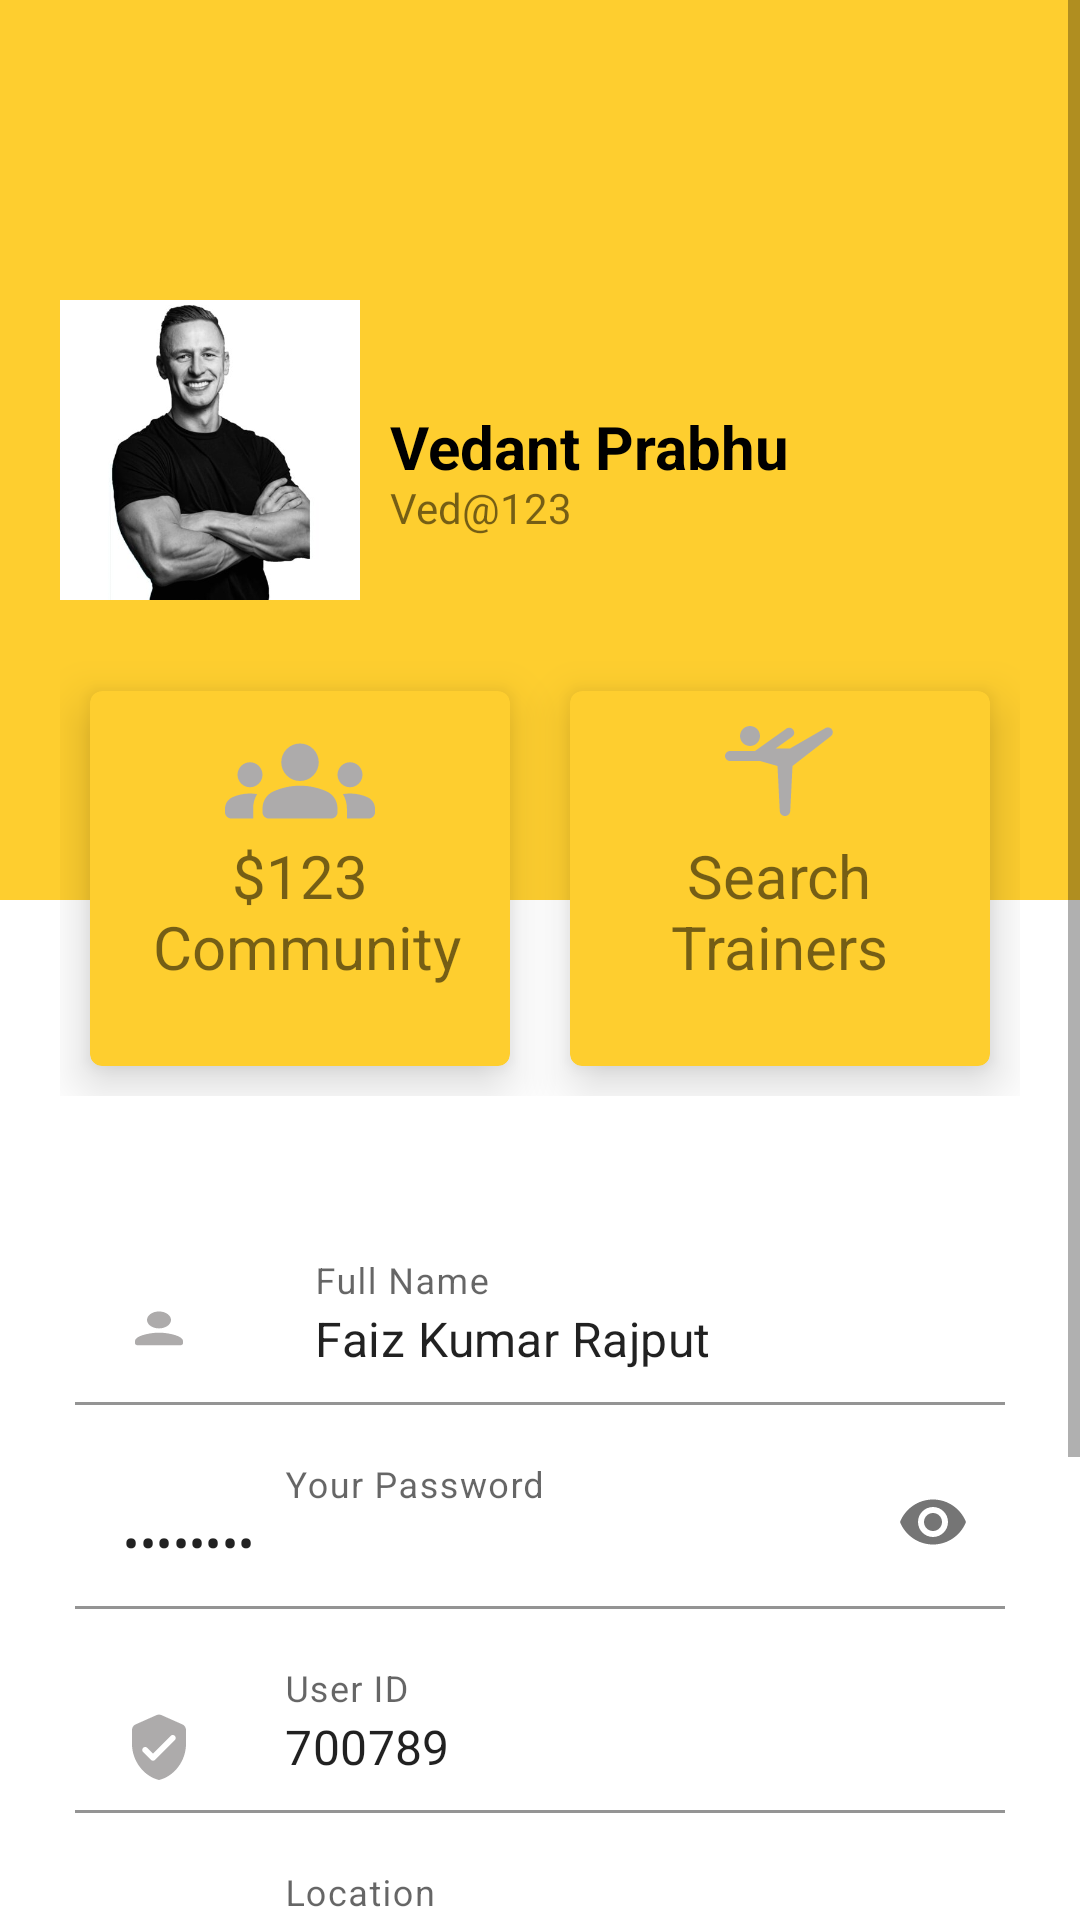

Here is an Android app screen rendered from its layout file. Give the layout XML and the strings, colors and styles it references.
<!-- AndroidManifest.xml: application theme Theme.TrufitNetwork -->
<!-- res/layout/fragment_profile.xml -->
<?xml version="1.0" encoding="utf-8"?>
<ScrollView xmlns:android="http://schemas.android.com/apk/res/android"
    xmlns:app="http://schemas.android.com/apk/res-auto"
    xmlns:tools="http://schemas.android.com/tools"
    android:layout_width="match_parent"
    android:layout_height="match_parent"
    tools:context=".MainActivity"

    >

    <LinearLayout
        android:layout_height="wrap_content"
        android:layout_width="match_parent"
        android:orientation="vertical">




        <RelativeLayout
            android:layout_width="match_parent"
            android:layout_height="300dp"
            android:background="#fece2f"
            android:padding="20dp">

            <ImageView
                android:id="@+id/profile_image"
                android:layout_width="100dp"
                android:layout_height="100dp"
                android:layout_centerVertical="true"
                android:src="@drawable/ved" />

            <TextView
                android:id="@+id/fullname_field"
                android:layout_width="wrap_content"
                android:layout_height="wrap_content"
                android:layout_centerVertical="true"
                android:layout_marginLeft="10dp"
                android:layout_toRightOf="@+id/profile_image"
                android:fontFamily="Arial"
                android:includeFontPadding="false"
                android:textStyle="bold"
                android:text="Vedant Prabhu"

                android:textColor="#000"
                android:textSize="20sp" />
            <TextView
                android:id="@+id/username_field"
                android:layout_width="wrap_content"
                android:layout_height="wrap_content"
                android:layout_below="@id/fullname_field"
                android:layout_marginLeft="10dp"
                android:layout_toRightOf="@+id/profile_image"
                android:includeFontPadding="false"
                android:text="Ved@123"
                android:textSize="14sp" />

        </RelativeLayout>

        <LinearLayout
            android:layout_height="wrap_content"
            android:layout_marginTop="-100dp"
            android:layout_width="match_parent"
            android:padding="20dp">
            <com.google.android.material.card.MaterialCardView
                android:layout_height="125dp"
                android:layout_margin="10dp"
                android:layout_weight="1"
                android:layout_width="0dp"
                app:cardBackgroundColor="#fece2f"
                app:cardElevation="10dp">
                <RelativeLayout
                    android:layout_height="match_parent"
                    android:layout_width="match_parent"
                    android:padding="5dp">
                    <ImageView
                        android:layout_centerHorizontal="true"
                        android:layout_height="50dp"
                        android:layout_width="50dp"
                        android:src="@drawable/ic_round_groups_24" />
                    <TextView
                        android:fontFamily="Arial"
                        android:id="@+id/payment_label"
                        android:includeFontPadding="false"
                        android:layout_centerInParent="true"
                        android:layout_height="wrap_content"
                        android:layout_width="wrap_content"
                        android:text="$123"
                        android:textSize="20sp" />
                    <TextView
                        android:id="@+id/payment_desc"
                        android:includeFontPadding="false"
                        android:layout_below="@id/payment_label"
                        android:layout_centerHorizontal="true"
                        android:layout_height="wrap_content"
                        android:layout_width="wrap_content"
                        android:text=" Community"
                        android:textSize="20sp" />
                </RelativeLayout>
            </com.google.android.material.card.MaterialCardView>

            <com.google.android.material.card.MaterialCardView
                android:layout_height="125dp"
                android:layout_margin="10dp"
                android:layout_weight="1"
                android:layout_width="0dp"
                app:cardBackgroundColor="#fece2f"
                app:cardElevation="10dp">
                <RelativeLayout
                    android:layout_height="match_parent"
                    android:layout_width="match_parent"
                    android:padding="5dp">
                    <ImageView
                        android:layout_centerHorizontal="true"
                        android:layout_height="40dp"
                        android:layout_width="40dp"
                        android:src="@drawable/ic_trainer" />
                    <TextView
                        android:fontFamily="Arial"
                        android:id="@+id/booking_label"
                        android:includeFontPadding="false"
                        android:layout_centerInParent="true"
                        android:layout_height="wrap_content"
                        android:layout_width="wrap_content"
                        android:text="Search"
                        android:textSize="20sp" />
                    <TextView
                        android:id="@+id/booking_desc"
                        android:includeFontPadding="false"
                        android:layout_below="@id/booking_label"
                        android:layout_centerHorizontal="true"
                        android:layout_height="wrap_content"
                        android:layout_width="wrap_content"
                        android:text="Trainers"
                        android:textSize="20sp" />
                </RelativeLayout>
            </com.google.android.material.card.MaterialCardView>






        </LinearLayout>

        <LinearLayout
            android:layout_height="wrap_content"
            android:layout_width="match_parent"
            android:orientation="vertical"
            android:padding="20dp">



            <com.google.android.material.textfield.TextInputLayout
                android:hint="Full Name"
                android:id="@+id/full_name_profile"
                android:layout_height="wrap_content"
                android:layout_margin="5sp"
                android:background="@color/white"
                android:layout_width="match_parent">
                <com.google.android.material.textfield.TextInputEditText
                    android:drawableLeft="@drawable/ic_round_person_24"
                    android:drawablePadding="30dp"
                    android:text="Faiz Kumar Rajput"
                    android:background="@color/white"
                    android:layout_height="wrap_content"
                    android:layout_width="match_parent" />
            </com.google.android.material.textfield.TextInputLayout>

            <com.google.android.material.textfield.TextInputLayout
                android:hint="Your Password"
                android:layout_margin="5sp"
                android:background="@color/white"
                android:id="@+id/phass"
                app:passwordToggleEnabled="true"
                android:layout_height="wrap_content"
                android:layout_width="match_parent">
                <com.google.android.material.textfield.TextInputEditText
                    android:drawableLeft="@drawable/ic_round_password_24"
                    android:drawablePadding="30dp"
                    android:text="Password"
                    android:drawableStart="@drawable/ic_round_logout_24"
                    android:inputType="textPassword"
                    android:background="@color/white"
                    android:layout_height="wrap_content"
                    android:layout_width="match_parent" />
            </com.google.android.material.textfield.TextInputLayout>

            <com.google.android.material.textfield.TextInputLayout
                android:hint="User ID"
                android:layout_margin="5sp"
                android:id="@+id/email_name_profile"
                android:layout_height="wrap_content"
                android:layout_width="match_parent">
                <com.google.android.material.textfield.TextInputEditText
                    android:drawableLeft="@drawable/ic_round_verified_user_24"
                    android:drawablePadding="30dp"
                    android:text="700789"
                    android:background="@color/white"
                    android:layout_height="wrap_content"
                    android:layout_width="match_parent" />
            </com.google.android.material.textfield.TextInputLayout>

            <com.google.android.material.textfield.TextInputLayout
                android:hint="Location"
                android:layout_margin="5sp"

                android:id="@+id/location"
                android:layout_height="wrap_content"
                android:layout_width="match_parent">
                <com.google.android.material.textfield.TextInputEditText
                    android:drawableLeft="@drawable/ic_location"
                    android:drawablePadding="30dp"
                    android:background="@color/white"
                    android:text="Kalyan , Maharashtra , India "
                    android:layout_height="wrap_content"
                    android:layout_width="match_parent" />
            </com.google.android.material.textfield.TextInputLayout>

            <com.google.android.material.textfield.TextInputLayout
                android:hint="Contact"
                android:layout_margin="5sp"

                android:id="@+id/phno"
                android:layout_height="wrap_content"
                android:layout_width="match_parent">
                <com.google.android.material.textfield.TextInputEditText
                    android:drawableLeft="@drawable/ic_round_phone_24"
                    android:drawablePadding="30dp"
                    android:text="+91 8787654732"
                    android:background="@color/white"
                    android:layout_height="wrap_content"
                    android:layout_width="match_parent" />
            </com.google.android.material.textfield.TextInputLayout>



            <Button
                android:background="#fece2f"
                android:fontFamily="Arial"
                android:layout_height="wrap_content"
                android:layout_marginTop="30dp"
                android:layout_width="match_parent"
                android:text="UPDATE"
                android:layout_margin="15dp"
                />



        </LinearLayout>
    </LinearLayout>
</ScrollView>
<!-- resources referenced by this layout -->
<resources>
  <color name="white">#FFFFFFFF</color>
  <!-- drawable ic_location (drawable-v24) -->
  <vector android:height="24dp" android:tint="#ADABAB"
      android:viewportHeight="24" android:viewportWidth="24"
      android:width="24dp" xmlns:android="http://schemas.android.com/apk/res/android">
      <path android:fillColor="@android:color/white" android:pathData="M12,2c-4.2,0 -8,3.22 -8,8.2c0,3.18 2.45,6.92 7.34,11.23c0.38,0.33 0.95,0.33 1.33,0C17.55,17.12 20,13.38 20,10.2C20,5.22 16.2,2 12,2zM12,12c-1.1,0 -2,-0.9 -2,-2c0,-1.1 0.9,-2 2,-2c1.1,0 2,0.9 2,2C14,11.1 13.1,12 12,12z"/>
  </vector>
  <!-- drawable ic_round_person_24 (drawable-v24) -->
  <vector android:height="24dp" android:tint="#ADABAB"
      android:viewportHeight="34" android:viewportWidth="34"
      android:width="34dp" xmlns:android="http://schemas.android.com/apk/res/android">
      <path android:fillColor="@android:color/white" android:pathData="M12,12c2.21,0 4,-1.79 4,-4s-1.79,-4 -4,-4 -4,1.79 -4,4 1.79,4 4,4zM12,14c-2.67,0 -8,1.34 -8,4v1c0,0.55 0.45,1 1,1h14c0.55,0 1,-0.45 1,-1v-1c0,-2.66 -5.33,-4 -8,-4z"/>
  </vector>
  <!-- drawable ic_round_phone_24 (drawable-v24) -->
  <vector android:height="24dp" android:tint="#ADABAB"
      android:viewportHeight="24" android:viewportWidth="24"
      android:width="24dp" xmlns:android="http://schemas.android.com/apk/res/android">
      <path android:fillColor="@android:color/white" android:pathData="M19.23,15.26l-2.54,-0.29c-0.61,-0.07 -1.21,0.14 -1.64,0.57l-1.84,1.84c-2.83,-1.44 -5.15,-3.75 -6.59,-6.59l1.85,-1.85c0.43,-0.43 0.64,-1.03 0.57,-1.64l-0.29,-2.52c-0.12,-1.01 -0.97,-1.77 -1.99,-1.77H5.03c-1.13,0 -2.07,0.94 -2,2.07 0.53,8.54 7.36,15.36 15.89,15.89 1.13,0.07 2.07,-0.87 2.07,-2v-1.73c0.01,-1.01 -0.75,-1.86 -1.76,-1.98z"/>
  </vector>
  <!-- drawable ic_round_verified_user_24 (drawable-v24) -->
  <vector android:height="24dp" android:tint="#ADABAB"
      android:viewportHeight="24" android:viewportWidth="24"
      android:width="24dp" xmlns:android="http://schemas.android.com/apk/res/android">
      <path android:fillColor="@android:color/white" android:pathData="M11.19,1.36l-7,3.11C3.47,4.79 3,5.51 3,6.3L3,11c0,5.55 3.84,10.74 9,12 5.16,-1.26 9,-6.45 9,-12L21,6.3c0,-0.79 -0.47,-1.51 -1.19,-1.83l-7,-3.11c-0.51,-0.23 -1.11,-0.23 -1.62,0zM9.29,16.29L6.7,13.7c-0.39,-0.39 -0.39,-1.02 0,-1.41 0.39,-0.39 1.02,-0.39 1.41,0L10,14.17l5.88,-5.88c0.39,-0.39 1.02,-0.39 1.41,0 0.39,0.39 0.39,1.02 0,1.41l-6.59,6.59c-0.38,0.39 -1.02,0.39 -1.41,0z"/>
  </vector>
  <!-- drawable ic_trainer (drawable-v24) -->
  <vector android:height="24dp" android:tint="#ADABAB"
      android:viewportHeight="24" android:viewportWidth="24"
      android:width="24dp" xmlns:android="http://schemas.android.com/apk/res/android">
      <path android:fillColor="@android:color/white" android:pathData="M4,6c0,-1.1 0.9,-2 2,-2s2,0.9 2,2S7.1,8 6,8S4,7.1 4,6zM13,22c-0.56,0 -1.02,-0.44 -1.05,-1l-0.45,-9L8,11H2c-0.55,0 -1,-0.45 -1,-1s0.45,-1 1,-1h5l6.26,-4.47c0.42,-0.3 1,-0.23 1.34,0.16c0.38,0.45 0.3,1.12 -0.18,1.46L11.14,8.5H14l7.09,-4.09c0.41,-0.24 0.93,-0.15 1.24,0.21c0.36,0.43 0.3,1.07 -0.14,1.41L14.5,12l-0.45,9C14.02,21.56 13.56,22 13,22z"/>
  </vector>
  <style name="Theme.TrufitNetwork" parent="Theme.MaterialComponents.DayNight.DarkActionBar">
          
          <item name="colorPrimary">#FF952E</item>
          <item name="colorPrimaryVariant">#FF952E</item>
          <item name="colorOnPrimary">@color/white</item>
          
          <item name="colorSecondary">#FF952E</item>
          <item name="colorSecondaryVariant">@color/teal_700</item>
          <item name="colorOnSecondary">@color/black</item>
          
          <item name="android:statusBarColor" tools:targetApi="21">?attr/colorPrimaryVariant</item>
          
      </style>
  <color name="teal_700">#FF018786</color>
  <color name="black">#FF000000</color>
</resources>
